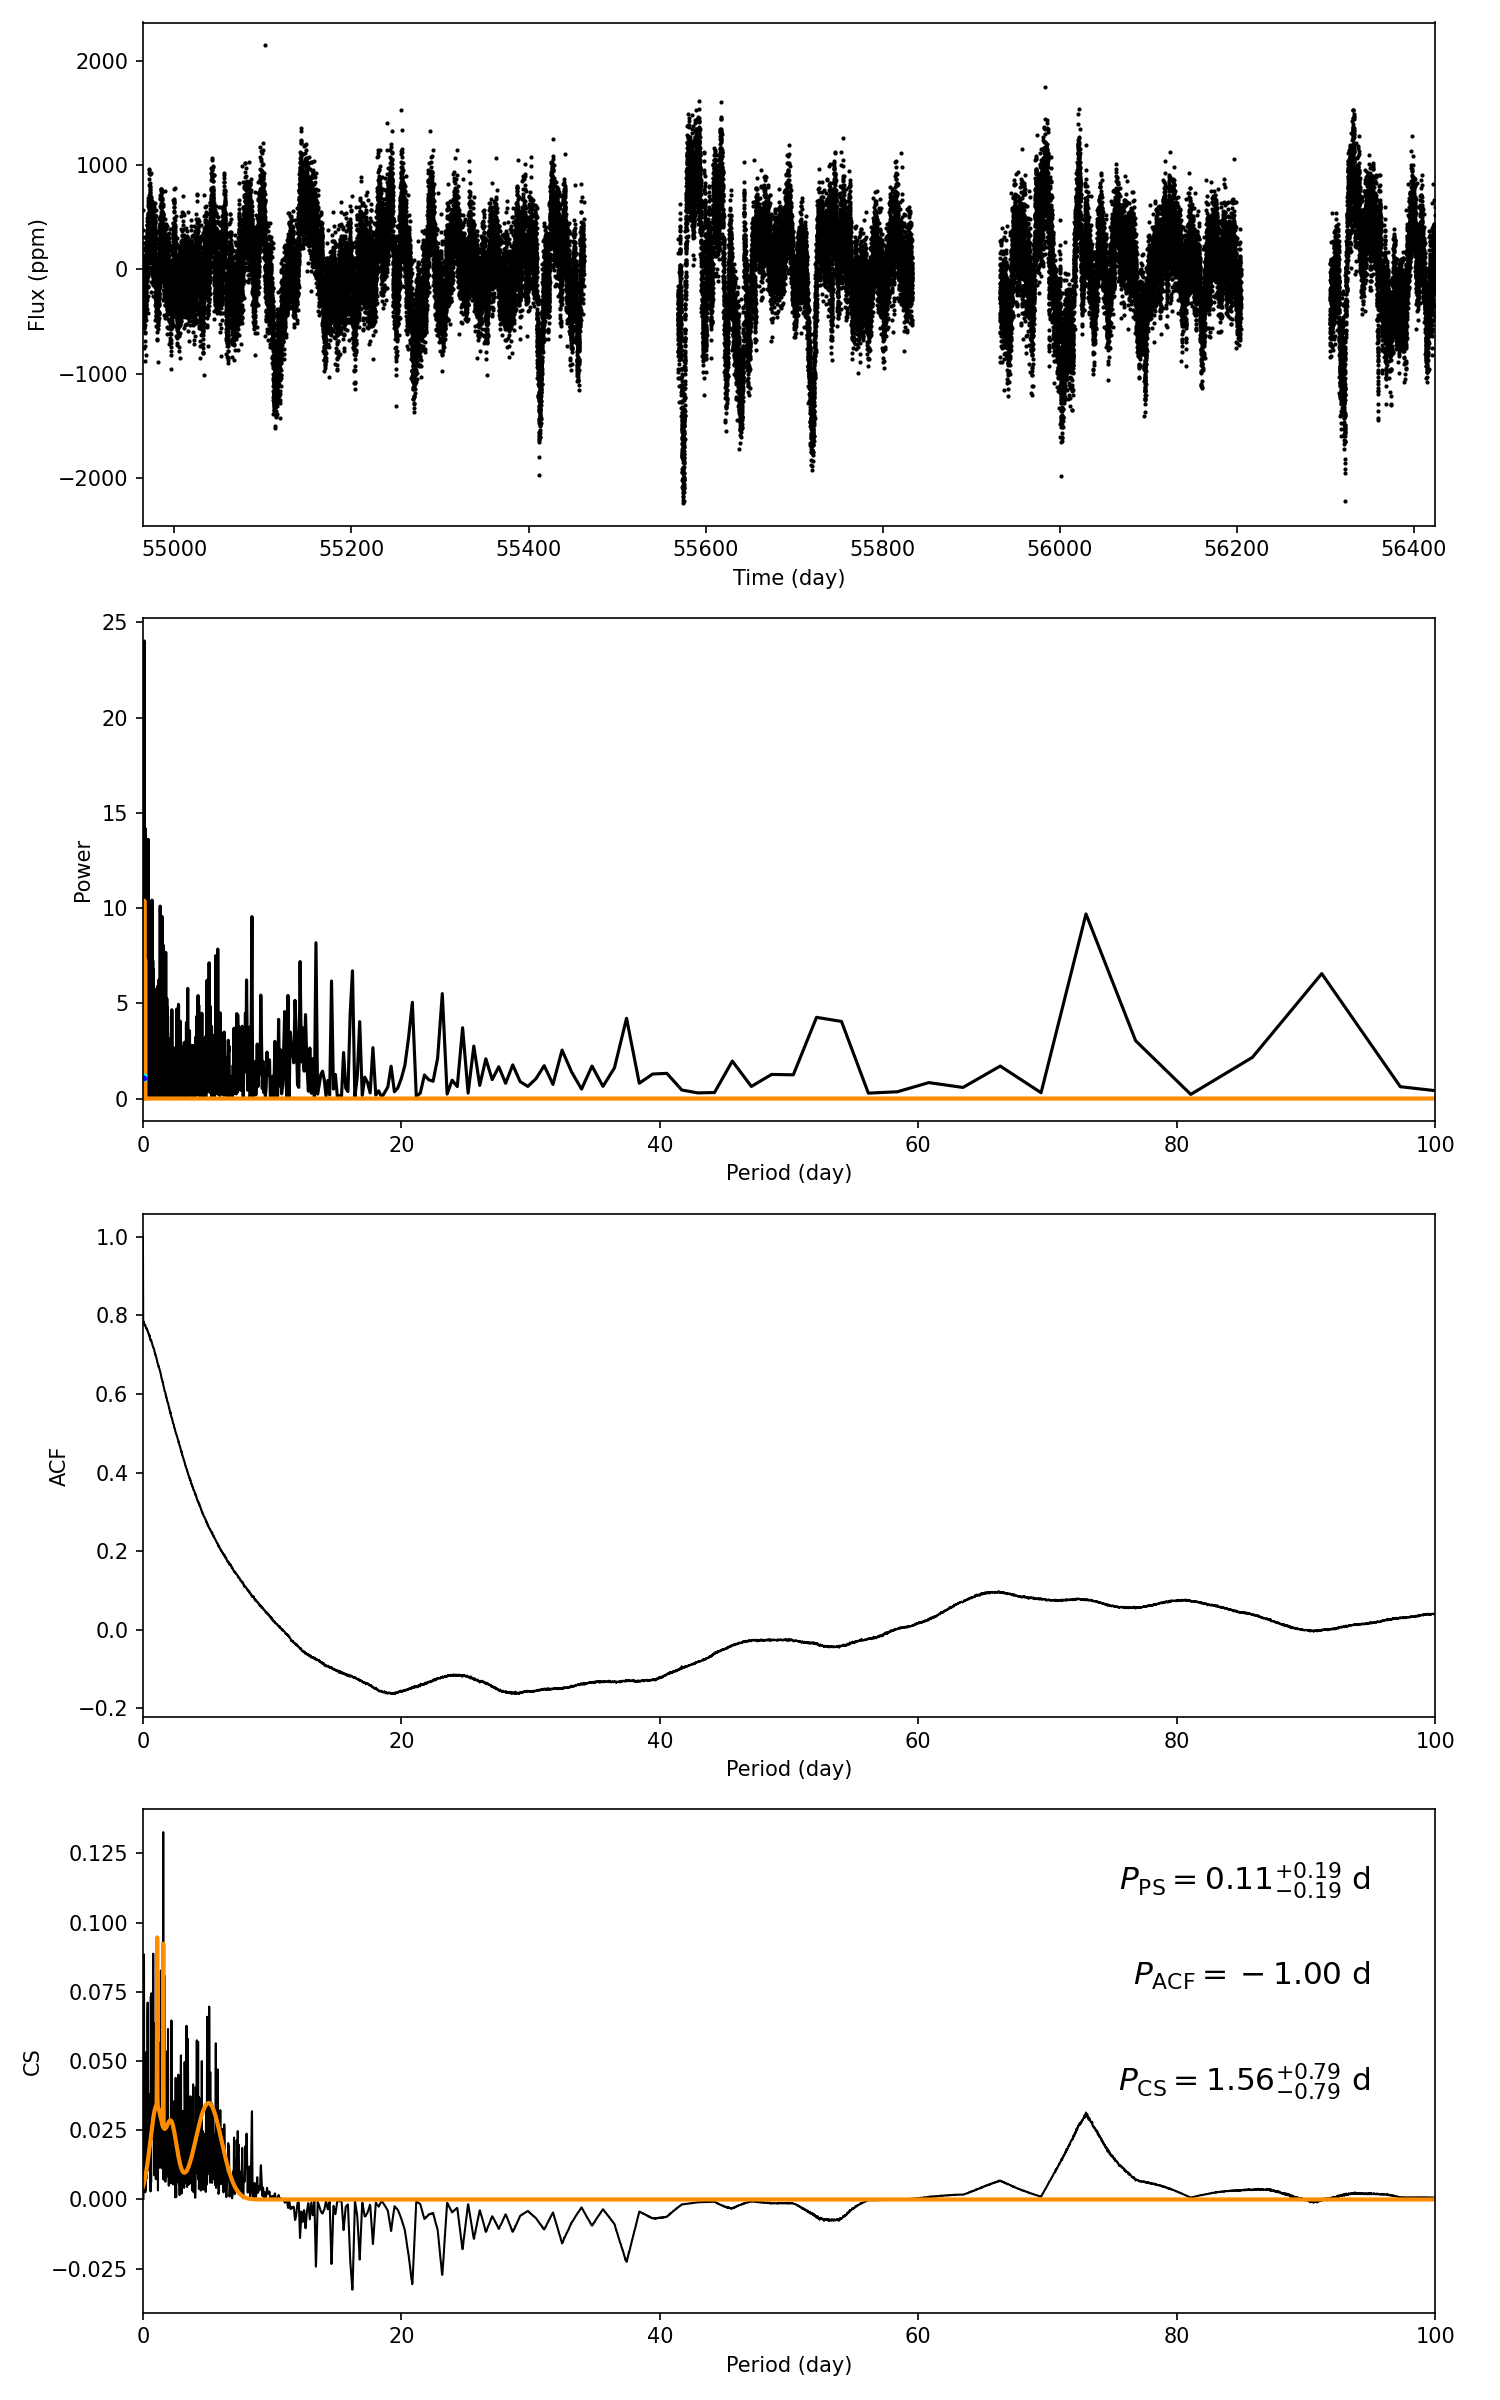

The data file committed next to this chart (first rows):
target_id, prot_ps, prot_acf, prot_cs, e_prot_ps, E_prot_ps, e_prot_acf, E_prot_acf, e_prot_cs, E_prot_cs, sph_ps, sph_acf, sph_cs, e_sph_ps, e_sph_acf, e_sph_cs, h_ps, fa_prob_ps, hacf, gacf, hcs
10160604, 0.1075, -1.0, 1.558, 0.1916, 0.1916, -1.0, -1.0, 0.794, 0.794, 212.4, -1.0, 299.7, 40.18, -1.0, 105.5, 24.02, 3.689188983489628e-11, -1.0, -1.0, 0.1326
